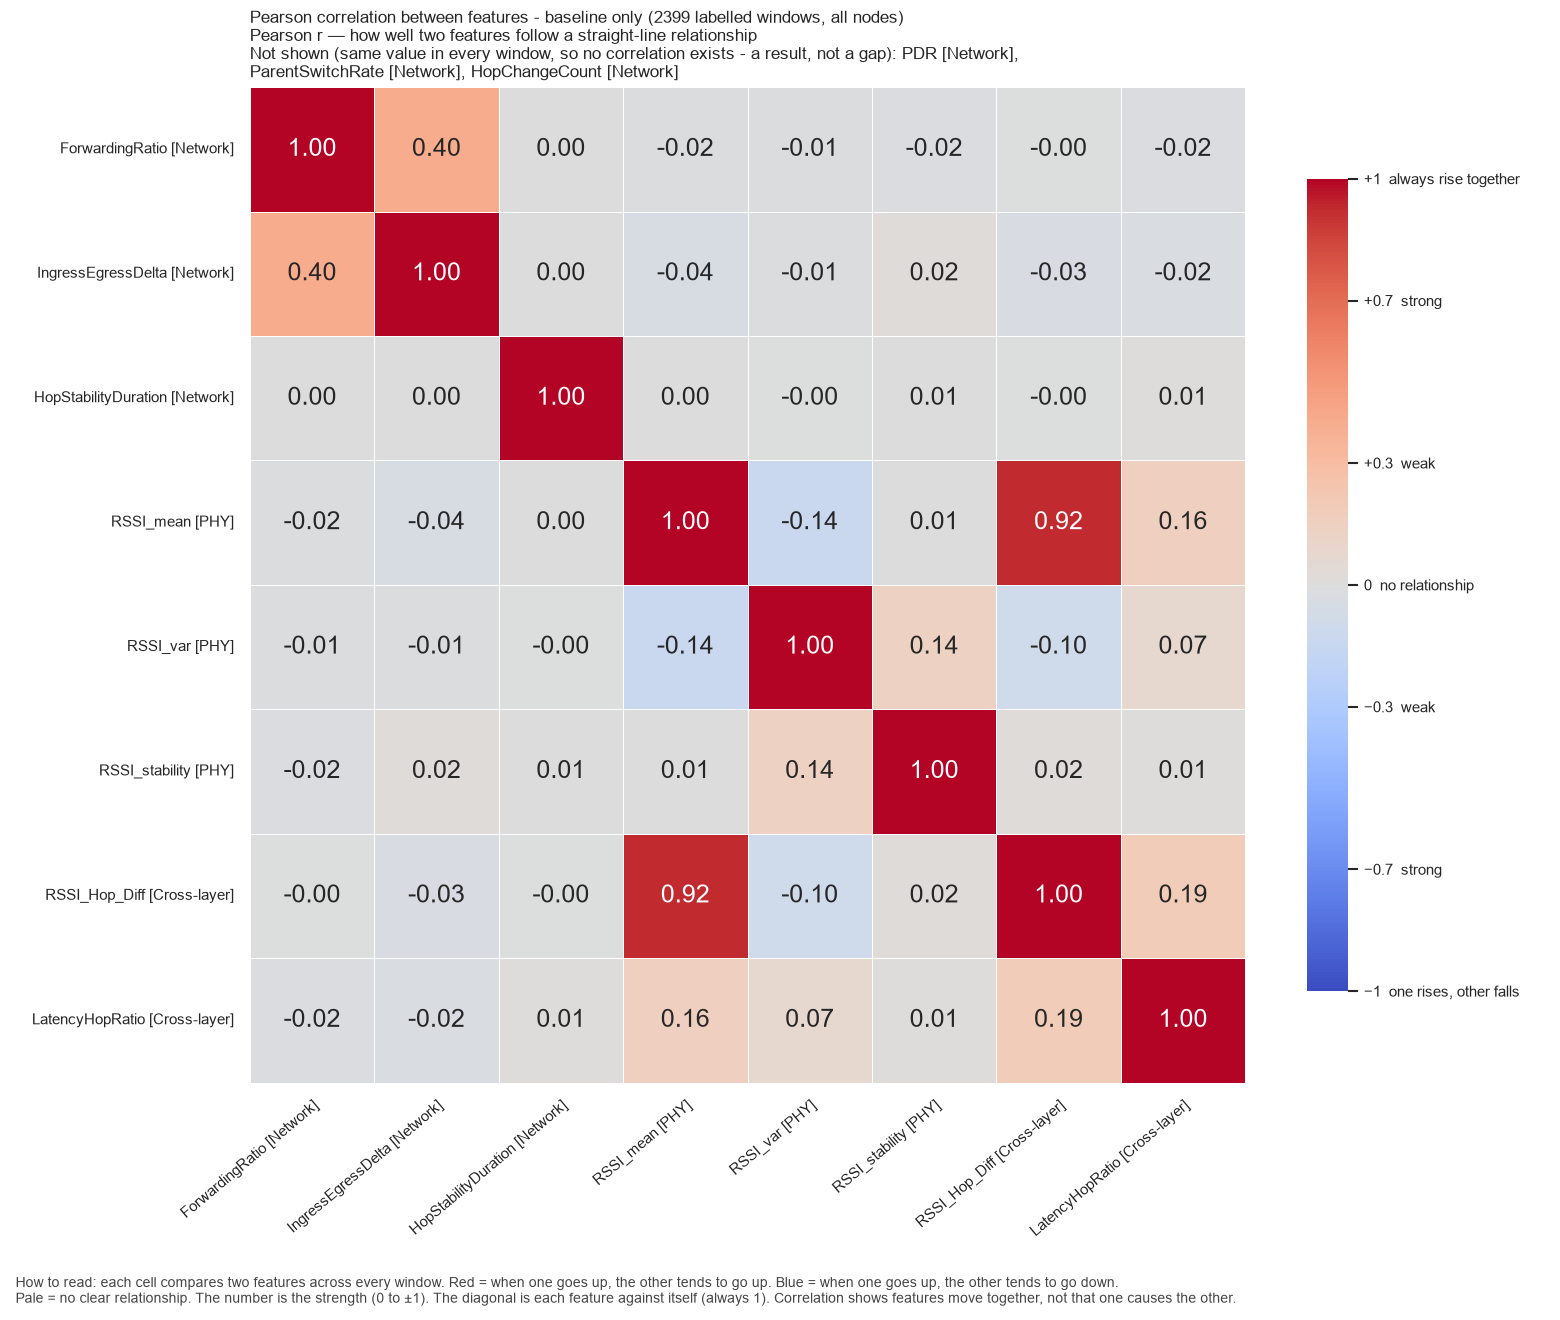

The data file committed next to this chart (first rows):
, ForwardingRatio, IngressEgressDelta, HopStabilityDuration, RSSI_mean, RSSI_var, RSSI_stability, RSSI_Hop_Diff, LatencyHopRatio
ForwardingRatio, 1.0, 0.4005, 0.001094, -0.01511, -0.01109, -0.0172, -0.003795, -0.0169
IngressEgressDelta, 0.4005, 1.0, 0.001941, -0.03955, -0.01116, 0.01894, -0.03461, -0.02467
HopStabilityDuration, 0.001094, 0.001941, 1.0, 0.0007985, -0.002064, 0.007042, -0.001449, 0.01405
RSSI_mean, -0.01511, -0.03955, 0.0007985, 1.0, -0.1355, 0.005443, 0.9243, 0.1614
RSSI_var, -0.01109, -0.01116, -0.002064, -0.1355, 1.0, 0.1431, -0.09865, 0.07437
RSSI_stability, -0.0172, 0.01894, 0.007042, 0.005443, 0.1431, 1.0, 0.01635, 0.008643
RSSI_Hop_Diff, -0.003795, -0.03461, -0.001449, 0.9243, -0.09865, 0.01635, 1.0, 0.1939
LatencyHopRatio, -0.0169, -0.02467, 0.01405, 0.1614, 0.07437, 0.008643, 0.1939, 1.0
